Run: headless pygame with SDL's dummy video driver; simulated clock (each Clock.tick advances the game by its frame time, no real sleeping); random seed 0; keys injected as events and as key.get_pressed() state; no mouse input.
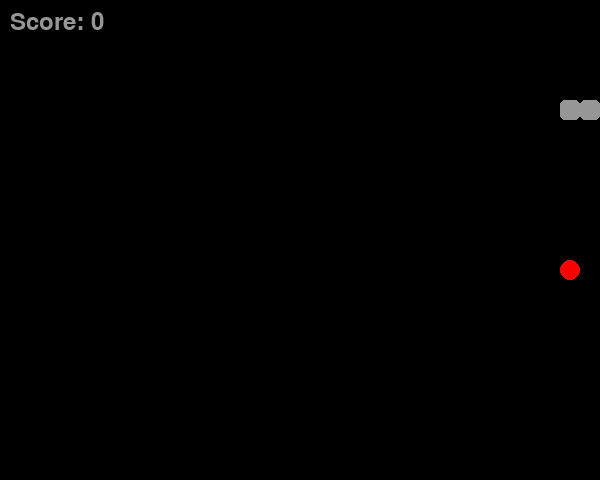
Frame 1 of 1 · flips 1–60 · no input (game ended)

The pygame program that drew these frames:

import pygame
import time
import threading
import random

WIDTH, HEIGHT = 600, 480
GRID_SIZE = 20
SNAKE_SIZE = 20

GRAY = (255, 255, 255)
RED = (255, 0, 0)
WHITE = (150, 150, 150)
BLACK = (0,0,0)

class SnakeGame:
    def __init__(self):
        pygame.init()
        self.screen = pygame.display.set_mode((WIDTH, HEIGHT))
        pygame.display.set_caption("Snake Game")
        self.clock = pygame.time.Clock()
        self.running = True
        self.snake = [(100, 100), (80, 100), (60, 100)]
        self.direction = "RIGHT"
        self.food = self.spawn_food()
        self.score = 0

        self.wall_thread = threading.Thread(target=self.check_wall)

        self.self_thread = threading.Thread(target=self.check_self)
        self.handle_game_thread = threading.Thread(target=self.handle_game)

    def spawn_food(self):
        while True:
            food = (random.randrange(1,(WIDTH//GRID_SIZE))* GRID_SIZE,random.randrange(1,(HEIGHT//GRID_SIZE))* GRID_SIZE)
            if food not in self.snake:
                return food

    def draw_snake(self):
        pygame.draw.rect(self.screen,GRAY,(self.snake[0][0],self.snake[0][1],SNAKE_SIZE,SNAKE_SIZE),border_radius=5)

        for part in self.snake[1:]:
            pygame.draw.rect(self.screen,WHITE,(part[0],part[1],SNAKE_SIZE,SNAKE_SIZE),border_radius=5)

        font = pygame.font.Font(None, 36)
        score_text = font.render(f"Score: {self.score}", True, WHITE)
        self.screen.blit(score_text, (10, 10))

    def draw_food(self):
        pygame.draw.rect(self.screen,RED,(self.food[0],self.food[1],SNAKE_SIZE,SNAKE_SIZE),border_radius=50)

    def move_snake(self):
        head = list(self.snake[0])

        if self.direction == "RIGHT":
            head[0] += GRID_SIZE
        elif self.direction == "LEFT":
            head[0] -= GRID_SIZE
        elif self.direction == "UP":
            head[1] -= GRID_SIZE
        elif self.direction == "DOWN":
            head[1] += GRID_SIZE

        self.snake.insert(0,tuple(head))

        if self.snake[0]== self.food:
            self.food= self.spawn_food()
            self.score += 1
        else:
            self.snake.pop()

    def check_wall(self):
        while self.running:
            head_x, head_y = self.snake[0]
            if head_x < 0 or head_x >= WIDTH or head_y < 0 or head_y >= HEIGHT:
                self.running = False
            time.sleep(0.1)


    def check_self(self):
        while self.running:
            if self.snake[0] in self.snake[1:]:
                self.running = False
            time.sleep(0.1)

    def handle_events(self):
        for event in pygame.event.get():
            if event.type == pygame.QUIT:
                self.running = False
            elif event.type == pygame.KEYDOWN:
                if event.key == pygame.K_UP and self.direction != "DOWN":
                    self.direction = "UP"
                elif event.key == pygame.K_DOWN and self.direction != "UP":
                    self.direction = "DOWN"
                elif event.key == pygame.K_LEFT and self.direction != "RIGHT":
                    self.direction = "LEFT"
                elif event.key == pygame.K_RIGHT and self.direction != "LEFT":
                    self.direction = "RIGHT"
                    
    def handle_game(self):
        while self.running:
            self.handle_events()
            self.move_snake()
            self.screen.fill(BLACK)
            self.draw_snake()
            self.draw_food()
            pygame.display.flip()
            self.clock.tick(15)

    def run(self):
        self.wall_thread.start()
        self.self_thread.start()
        self.handle_game_thread.start()

        
        self.wall_thread.join()
        self.self_thread.join()
        self.handle_game_thread.join()


        pygame.quit()


if __name__ == "__main__":
    game = SnakeGame()
    game.run()
